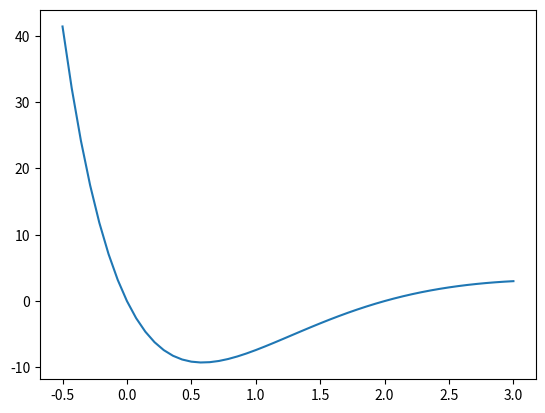

Write the Python code that produced this figure.

import numpy as np
import matplotlib.pyplot as plt

def f(x):
    return x*(x-2)*np.exp(3 - x)


x = np.linspace(-0.5, 3.0) # 100 values between -0.5 and 3.0
y = f(x)

ax = plt.plot(x, y)
plt.show()

